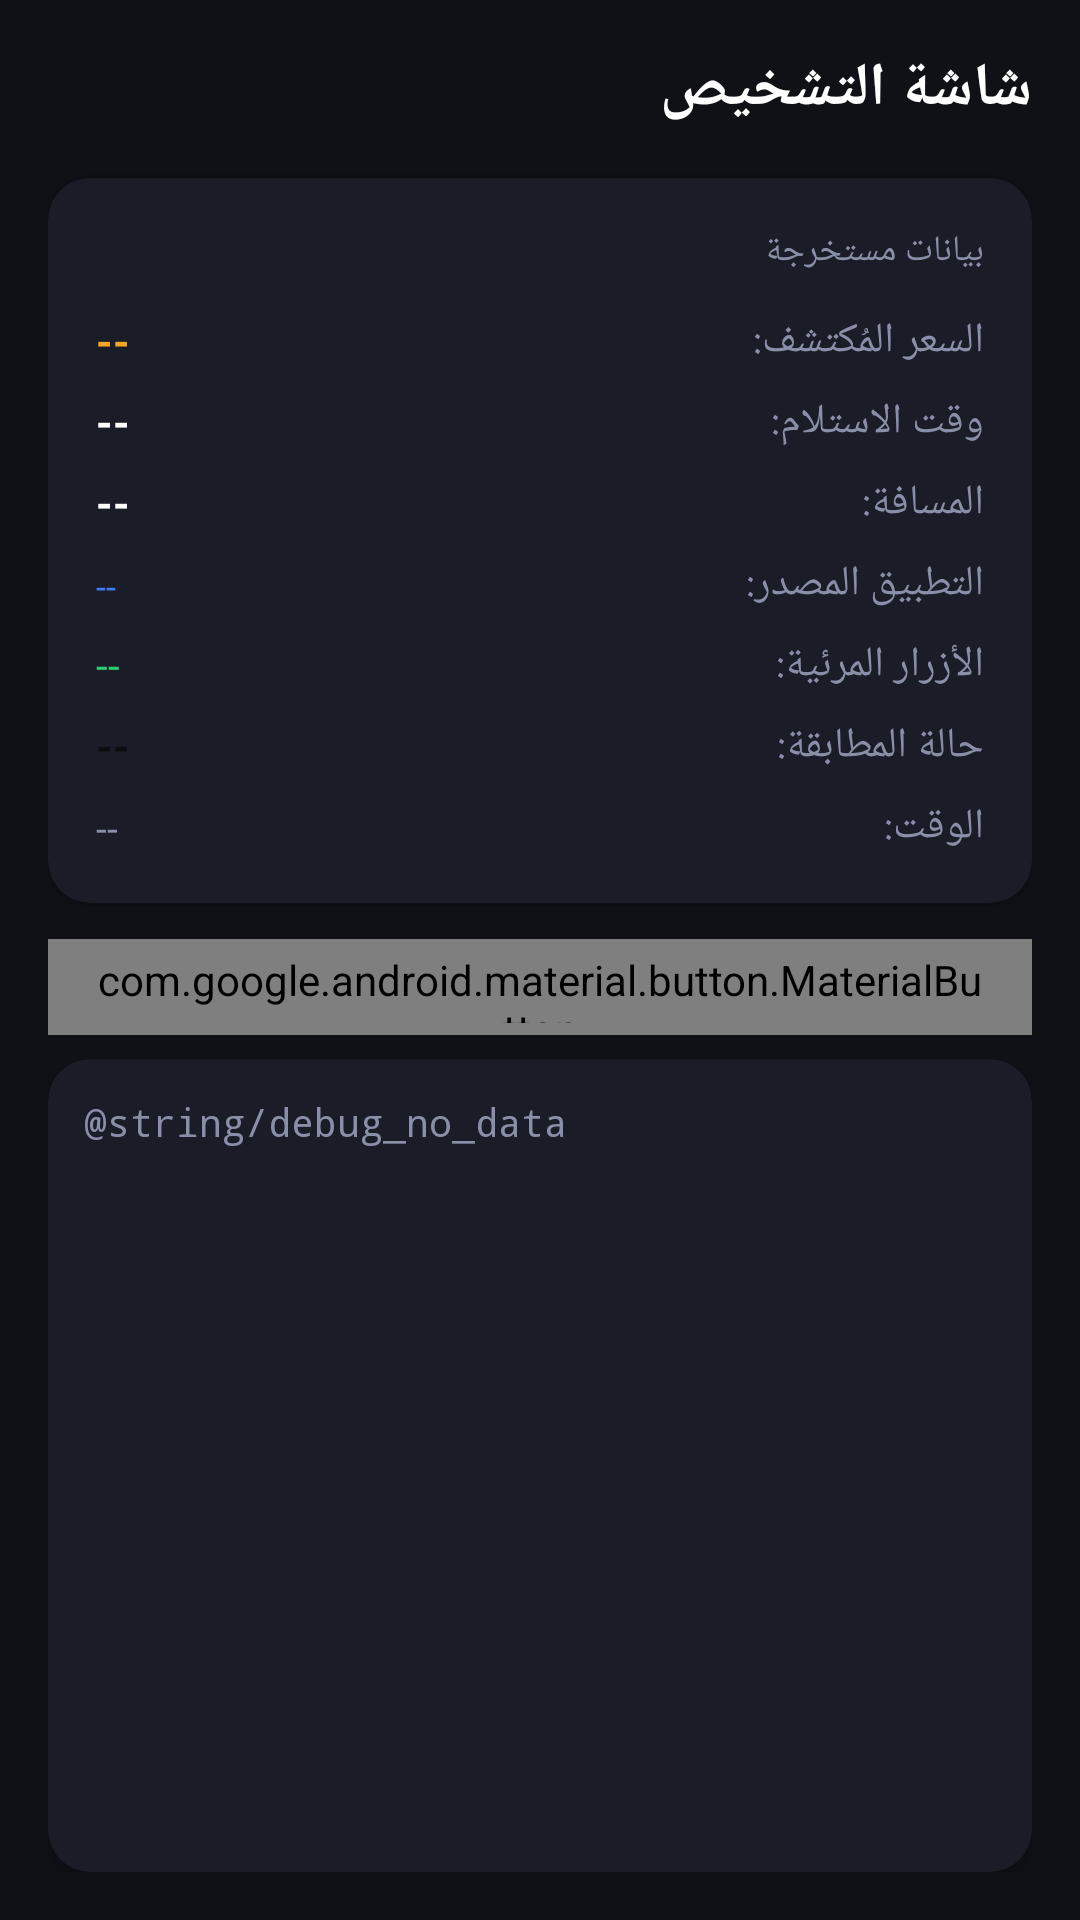

The Android layout XML behind this screen, and the referenced resources:
<!-- AndroidManifest.xml: application theme android:Theme.Material.Light -->
<!-- res/layout/fragment_debug.xml -->
<?xml version="1.0" encoding="utf-8"?>
<LinearLayout
    xmlns:android="http://schemas.android.com/apk/res/android"
    xmlns:app="http://schemas.android.com/apk/res-auto"
    android:layout_width="match_parent"
    android:layout_height="match_parent"
    android:orientation="vertical"
    android:background="@color/bg_primary"
    android:layoutDirection="rtl"
    android:padding="16dp">

    <TextView
        android:layout_width="wrap_content"
        android:layout_height="wrap_content"
        android:text="شاشة التشخيص"
        android:textColor="@color/text_primary"
        android:textSize="20sp"
        android:textStyle="bold"
        android:layout_marginBottom="16dp" />

    
    <androidx.cardview.widget.CardView
        android:layout_width="match_parent"
        android:layout_height="wrap_content"
        android:layout_marginBottom="12dp"
        app:cardBackgroundColor="@color/bg_card"
        app:cardCornerRadius="14dp"
        app:cardElevation="3dp">

        <LinearLayout
            android:layout_width="match_parent"
            android:layout_height="wrap_content"
            android:orientation="vertical"
            android:padding="16dp">

            <TextView
                android:layout_width="wrap_content"
                android:layout_height="wrap_content"
                android:text="بيانات مستخرجة"
                android:textColor="@color/text_secondary"
                android:textSize="12sp"
                android:textAllCaps="true"
                android:layout_marginBottom="12dp" />

            <LinearLayout
                android:layout_width="match_parent"
                android:layout_height="wrap_content"
                android:orientation="horizontal"
                android:layout_marginBottom="8dp">

                <TextView
                    android:layout_width="0dp"
                    android:layout_height="wrap_content"
                    android:layout_weight="1"
                    android:text="السعر المُكتشف:"
                    android:textColor="@color/text_secondary"
                    android:textSize="14sp" />

                <TextView
                    android:id="@+id/tv_parsed_price"
                    android:layout_width="wrap_content"
                    android:layout_height="wrap_content"
                    android:text="--"
                    android:textColor="@color/accent_gold"
                    android:textSize="14sp"
                    android:textStyle="bold" />

            </LinearLayout>

            <LinearLayout
                android:layout_width="match_parent"
                android:layout_height="wrap_content"
                android:orientation="horizontal"
                android:layout_marginBottom="8dp">

                <TextView
                    android:layout_width="0dp"
                    android:layout_height="wrap_content"
                    android:layout_weight="1"
                    android:text="وقت الاستلام:"
                    android:textColor="@color/text_secondary"
                    android:textSize="14sp" />

                <TextView
                    android:id="@+id/tv_parsed_time"
                    android:layout_width="wrap_content"
                    android:layout_height="wrap_content"
                    android:text="--"
                    android:textColor="@color/text_primary"
                    android:textSize="14sp"
                    android:textStyle="bold" />

            </LinearLayout>

            <LinearLayout
                android:layout_width="match_parent"
                android:layout_height="wrap_content"
                android:orientation="horizontal"
                android:layout_marginBottom="8dp">

                <TextView
                    android:layout_width="0dp"
                    android:layout_height="wrap_content"
                    android:layout_weight="1"
                    android:text="المسافة:"
                    android:textColor="@color/text_secondary"
                    android:textSize="14sp" />

                <TextView
                    android:id="@+id/tv_parsed_distance"
                    android:layout_width="wrap_content"
                    android:layout_height="wrap_content"
                    android:text="--"
                    android:textColor="@color/text_primary"
                    android:textSize="14sp"
                    android:textStyle="bold" />

            </LinearLayout>

            <LinearLayout
                android:layout_width="match_parent"
                android:layout_height="wrap_content"
                android:orientation="horizontal"
                android:layout_marginBottom="8dp">

                <TextView
                    android:layout_width="0dp"
                    android:layout_height="wrap_content"
                    android:layout_weight="1"
                    android:text="التطبيق المصدر:"
                    android:textColor="@color/text_secondary"
                    android:textSize="14sp" />

                <TextView
                    android:id="@+id/tv_package_name"
                    android:layout_width="wrap_content"
                    android:layout_height="wrap_content"
                    android:text="--"
                    android:textColor="@color/accent_blue"
                    android:textSize="12sp" />

            </LinearLayout>

            <LinearLayout
                android:layout_width="match_parent"
                android:layout_height="wrap_content"
                android:orientation="horizontal"
                android:layout_marginBottom="8dp">

                <TextView
                    android:layout_width="0dp"
                    android:layout_height="wrap_content"
                    android:layout_weight="1"
                    android:text="الأزرار المرئية:"
                    android:textColor="@color/text_secondary"
                    android:textSize="14sp" />

                <TextView
                    android:id="@+id/tv_action_labels"
                    android:layout_width="wrap_content"
                    android:layout_height="wrap_content"
                    android:text="--"
                    android:textColor="@color/green_match"
                    android:textSize="14sp" />

            </LinearLayout>

            <LinearLayout
                android:layout_width="match_parent"
                android:layout_height="wrap_content"
                android:orientation="horizontal"
                android:layout_marginBottom="8dp">

                <TextView
                    android:layout_width="0dp"
                    android:layout_height="wrap_content"
                    android:layout_weight="1"
                    android:text="حالة المطابقة:"
                    android:textColor="@color/text_secondary"
                    android:textSize="14sp" />

                <TextView
                    android:id="@+id/tv_match_status"
                    android:layout_width="wrap_content"
                    android:layout_height="wrap_content"
                    android:text="--"
                    android:textSize="14sp"
                    android:textStyle="bold" />

            </LinearLayout>

            <LinearLayout
                android:layout_width="match_parent"
                android:layout_height="wrap_content"
                android:orientation="horizontal">

                <TextView
                    android:layout_width="0dp"
                    android:layout_height="wrap_content"
                    android:layout_weight="1"
                    android:text="الوقت:"
                    android:textColor="@color/text_secondary"
                    android:textSize="14sp" />

                <TextView
                    android:id="@+id/tv_timestamp"
                    android:layout_width="wrap_content"
                    android:layout_height="wrap_content"
                    android:text="--"
                    android:textColor="@color/text_secondary"
                    android:textSize="13sp" />

            </LinearLayout>

        </LinearLayout>
    </androidx.cardview.widget.CardView>

    
    <LinearLayout
        android:layout_width="match_parent"
        android:layout_height="wrap_content"
        android:orientation="horizontal"
        android:gravity="center_vertical"
        android:layout_marginBottom="8dp">

        <TextView
            android:layout_width="0dp"
            android:layout_height="wrap_content"
            android:layout_weight="1"
            android:text="النص الخام من الشاشة"
            android:textColor="@color/text_secondary"
            android:textSize="12sp"
            android:textAllCaps="true" />

        <com.google.android.material.button.MaterialButton
            android:id="@+id/btn_clear_debug"
            android:layout_width="wrap_content"
            android:layout_height="32dp"
            android:text="مسح"
            android:textSize="12sp"
            app:cornerRadius="8dp"
            app:backgroundTint="@color/bg_card"
            style="@style/Widget.MaterialComponents.Button" />

    </LinearLayout>

    
    <androidx.cardview.widget.CardView
        android:layout_width="match_parent"
        android:layout_height="0dp"
        android:layout_weight="1"
        app:cardBackgroundColor="@color/bg_card"
        app:cardCornerRadius="14dp"
        app:cardElevation="3dp">

        <ScrollView
            android:layout_width="match_parent"
            android:layout_height="match_parent"
            android:padding="12dp">

            <TextView
                android:id="@+id/tv_raw_text"
                android:layout_width="match_parent"
                android:layout_height="wrap_content"
                android:text="@string/debug_no_data"
                android:textColor="@color/text_secondary"
                android:textSize="13sp"
                android:fontFamily="monospace"
                android:lineSpacingExtra="4dp" />

        </ScrollView>
    </androidx.cardview.widget.CardView>

</LinearLayout>
<!-- resources referenced by this layout -->
<resources>
  <color name="accent_blue">#3E7BFA</color>
  <color name="accent_gold">#F5A623</color>
  <color name="bg_card">#1A1D27</color>
  <color name="bg_primary">#0F1117</color>
  <color name="green_match">#2ECC71</color>
  <color name="text_primary">#FFFFFF</color>
  <color name="text_secondary">#8A8FA8</color>
</resources>
